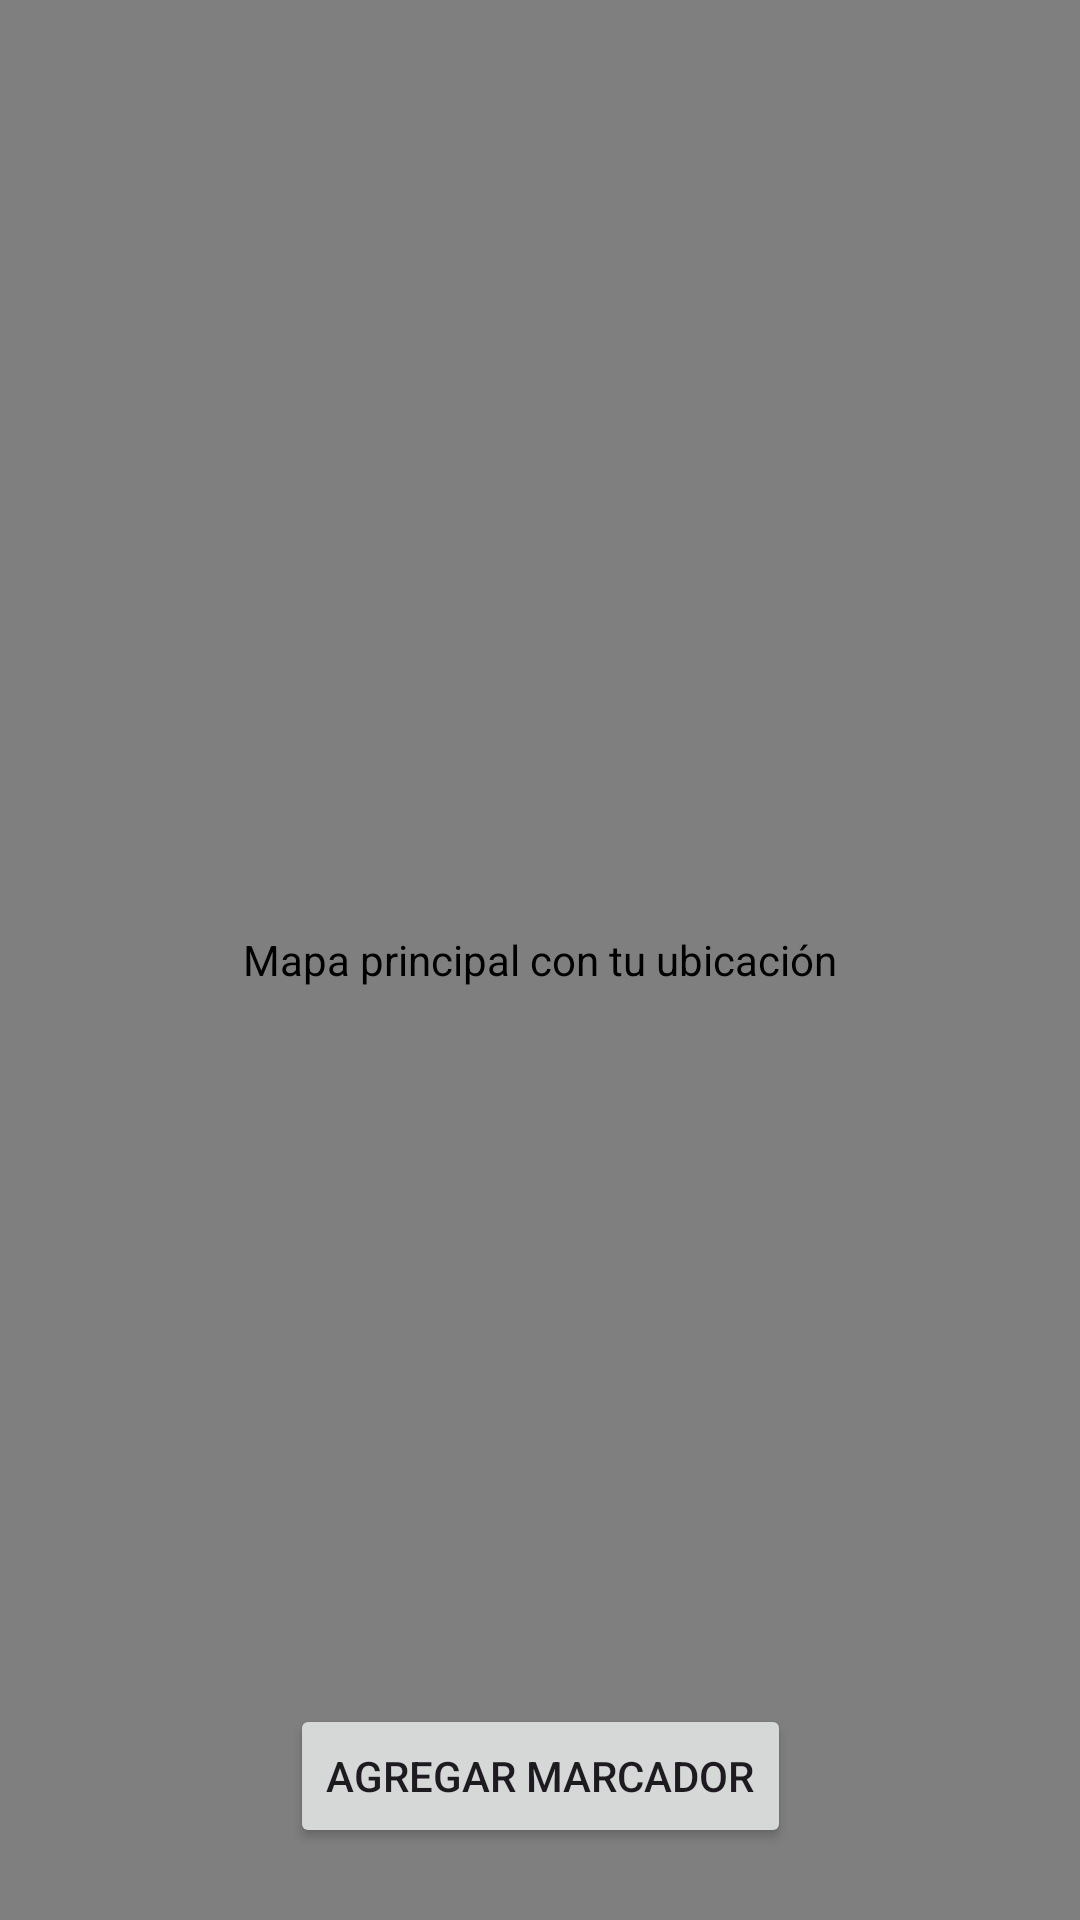

Layout XML and referenced resources for this Android screen:
<!-- AndroidManifest.xml: application theme Theme.GpsGoogleMapsKev -->
<!-- res/layout/activity_maps.xml -->
<?xml version="1.0" encoding="utf-8"?>
<androidx.constraintlayout.widget.ConstraintLayout
    xmlns:android="http://schemas.android.com/apk/res/android"
    xmlns:app="http://schemas.android.com/apk/res-auto"
    android:id="@+id/main"
    android:layout_width="match_parent"
    android:layout_height="match_parent">

    <com.google.android.gms.maps.MapView
        android:id="@+id/mapView"
        android:layout_width="0dp"
        android:layout_height="0dp"
        android:contentDescription="Mapa principal con tu ubicación"
        app:layout_constraintTop_toTopOf="parent"
        app:layout_constraintBottom_toBottomOf="parent"
        app:layout_constraintStart_toStartOf="parent"
        app:layout_constraintEnd_toEndOf="parent"/>

    <Button
        android:id="@+id/btnAddMarker"
        android:layout_width="wrap_content"
        android:layout_height="wrap_content"
        android:text="Agregar marcador"
        app:layout_constraintBottom_toBottomOf="parent"
        app:layout_constraintEnd_toEndOf="parent"
        app:layout_constraintStart_toStartOf="parent"
        android:layout_marginBottom="24dp"/>

</androidx.constraintlayout.widget.ConstraintLayout>
<!-- resources referenced by this layout -->
<resources>
  <style name="Theme.GpsGoogleMapsKev" parent="Base.Theme.GpsGoogleMapsKev" />
  <style name="Base.Theme.GpsGoogleMapsKev" parent="Theme.Material3.DayNight.NoActionBar">
          
          
      </style>
</resources>
